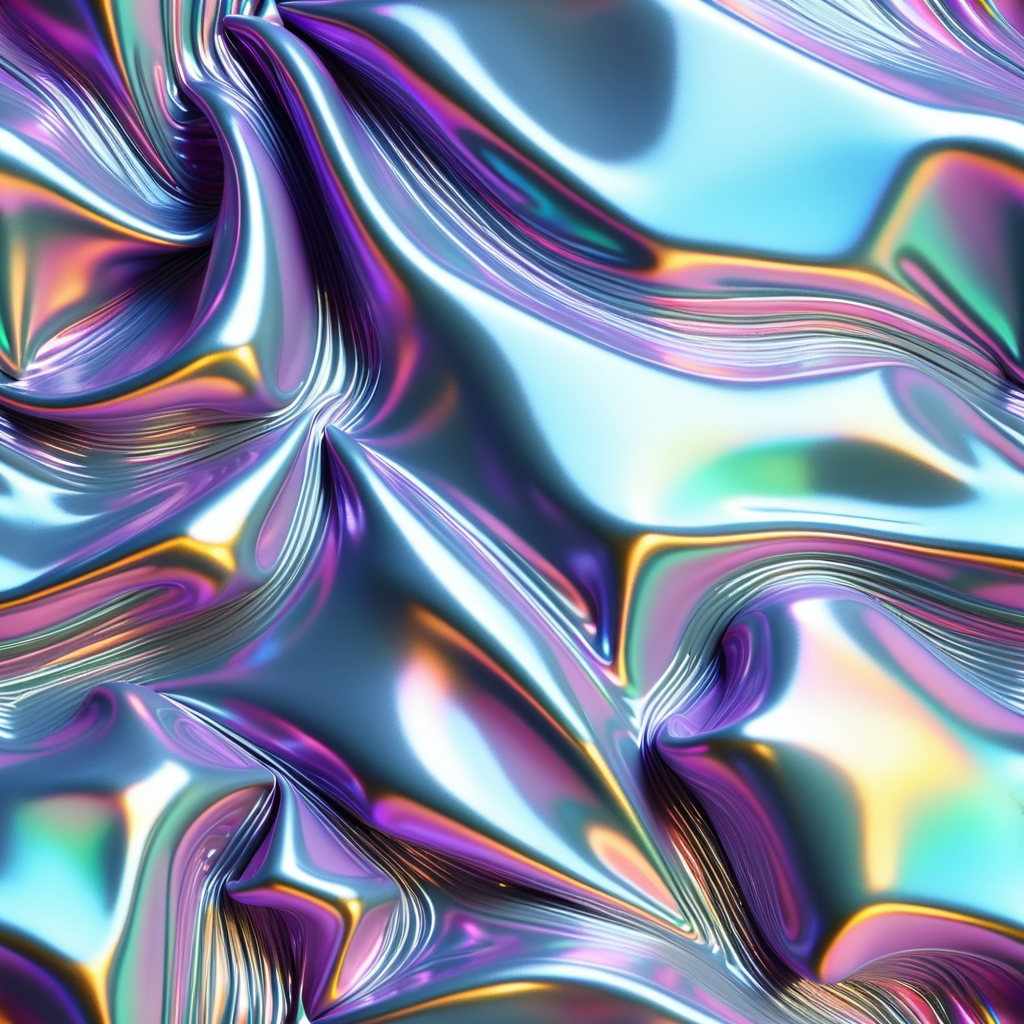
Generation parameters embedded in this image by AUTOMATIC1111 Stable Diffusion web UI or a fork of it (Forge, ...) (PNG 'parameters' text chunk):
holographic foil texture
Steps: 50, Sampler: DPM++ 3M SDE, Schedule type: Exponential, CFG scale: 7, Seed: 112106174, Size: 1024x1024, Model hash: d2b9e5240c, Model: zavychromax, Version: v1.9.4